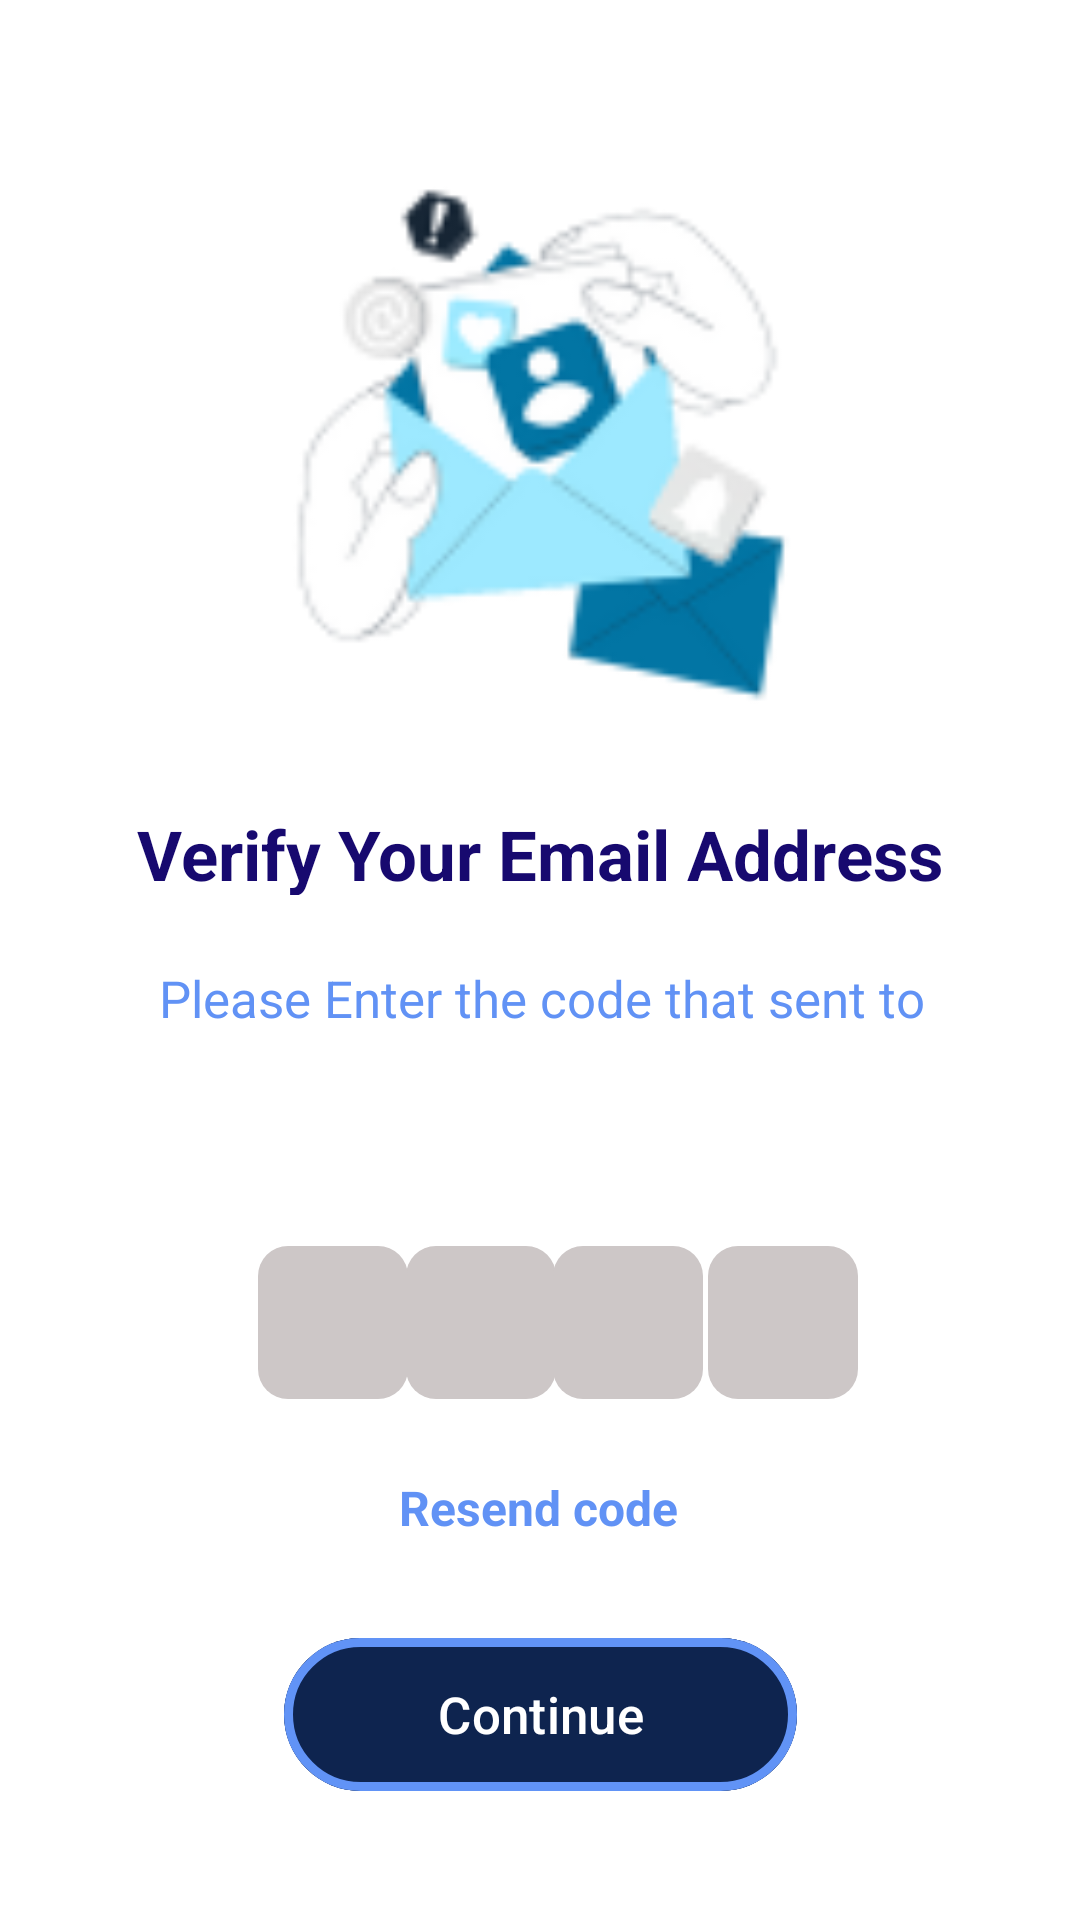

Here is an Android app screen rendered from its layout file. Give the layout XML and the strings, colors and styles it references.
<!-- AndroidManifest.xml: application theme Theme.PassKeeper -->
<!-- res/layout/activity_verify_email.xml -->
<?xml version="1.0" encoding="utf-8"?>
<androidx.constraintlayout.widget.ConstraintLayout xmlns:android="http://schemas.android.com/apk/res/android"
    xmlns:app="http://schemas.android.com/apk/res-auto"
    xmlns:tools="http://schemas.android.com/tools"
    android:id="@+id/PhoneNumberVerviyPage"
    android:layout_width="match_parent"
    android:layout_height="match_parent"
    android:background="@color/white"
    tools:context=".controllers.VerifyEmailActivity">

    <ImageView
        android:id="@+id/imageView3"
        android:layout_width="199dp"
        android:layout_height="192dp"
        app:layout_constraintBottom_toBottomOf="parent"
        app:layout_constraintEnd_toEndOf="parent"
        app:layout_constraintStart_toStartOf="parent"
        app:layout_constraintTop_toTopOf="parent"
        app:layout_constraintVertical_bias="0.117"
        app:srcCompat="@drawable/email_verify_icone" />

    <TextView
        android:id="@+id/textView10"
        android:layout_width="288dp"
        android:layout_height="29dp"
        android:fontFamily="sans-serif"
        android:text="@string/verify_your_email_address"
        android:textAlignment="center"
        android:textColor="#17096F"
        android:textSize="23sp"
        android:textStyle="bold"
        app:layout_constraintBottom_toBottomOf="parent"
        app:layout_constraintEnd_toEndOf="parent"
        app:layout_constraintHorizontal_bias="0.495"
        app:layout_constraintStart_toStartOf="parent"
        app:layout_constraintTop_toTopOf="parent"
        app:layout_constraintVertical_bias="0.441" />

    <TextView
        android:id="@+id/textView14"
        android:layout_width="290dp"
        android:layout_height="38dp"
        android:text="@string/please_enter_the_code"
        android:textAlignment="center"
        android:textColor="#6192F5"
        android:textSize="17sp"
        app:layout_constraintBottom_toBottomOf="parent"
        app:layout_constraintEnd_toEndOf="parent"
        app:layout_constraintHorizontal_bias="0.504"
        app:layout_constraintStart_toStartOf="parent"
        app:layout_constraintTop_toTopOf="parent"
        app:layout_constraintVertical_bias="0.534" />

    <TextView
        android:id="@+id/Resend_codeVerfiyNumber"
        android:layout_width="wrap_content"
        android:layout_height="wrap_content"
        android:text="@string/resend_code"
        android:textColor="#6192F5"
        android:textSize="16sp"
        android:textStyle="bold"
        app:layout_constraintBottom_toBottomOf="parent"
        app:layout_constraintEnd_toEndOf="parent"
        app:layout_constraintHorizontal_bias="0.498"
        app:layout_constraintStart_toStartOf="parent"
        app:layout_constraintTop_toTopOf="parent"
        app:layout_constraintVertical_bias="0.795" />

    <com.google.android.material.button.MaterialButton
        android:id="@+id/continueButton"
        android:layout_width="171dp"
        android:layout_height="59dp"
        android:backgroundTint="#0E244F"
        android:onClick="getStartedButtonClicked"
        android:text="@string/continueButton"
        android:textSize="17sp"
        app:layout_constraintBottom_toBottomOf="parent"
        app:layout_constraintEnd_toEndOf="parent"
        app:layout_constraintStart_toStartOf="parent"
        app:layout_constraintTop_toTopOf="parent"
        app:layout_constraintVertical_bias="0.933"
        app:strokeColor="#6193F6"
        app:strokeWidth="3dp" />

    <TextView
        android:id="@+id/emailAddressInVerify"
        android:layout_width="288dp"
        android:layout_height="36dp"
        android:textAlignment="center"
        android:textColor="#6192F5"
        android:textSize="17sp"
        app:layout_constraintBottom_toBottomOf="parent"
        app:layout_constraintEnd_toEndOf="parent"
        app:layout_constraintHorizontal_bias="0.512"
        app:layout_constraintStart_toStartOf="parent"
        app:layout_constraintTop_toTopOf="parent"
        app:layout_constraintVertical_bias="0.574" />

    <EditText
        android:id="@+id/CodeDegit2"
        android:layout_width="50dp"
        android:layout_height="51dp"
        android:background="@drawable/view_gray_color"
        android:ems="10"
        android:importantForAutofill="no"
        android:inputType="number"
        android:maxLength="1"
        android:textAlignment="center"
        android:textColor="#1B1A1A"
        app:layout_constraintBottom_toBottomOf="parent"
        app:layout_constraintEnd_toEndOf="parent"
        app:layout_constraintHorizontal_bias="0.437"
        app:layout_constraintStart_toStartOf="parent"
        app:layout_constraintTop_toTopOf="parent"
        app:layout_constraintVertical_bias="0.705" />

    <EditText
        android:id="@+id/CodeDegit3"
        android:layout_width="50dp"
        android:layout_height="51dp"
        android:background="@drawable/view_gray_color"
        android:ems="10"
        android:inputType="number"
        android:maxLength="1"
        android:textAlignment="center"
        android:textColor="#1B1A1A"
        app:layout_constraintBottom_toBottomOf="parent"
        app:layout_constraintEnd_toEndOf="parent"
        app:layout_constraintHorizontal_bias="0.595"
        app:layout_constraintStart_toStartOf="parent"
        app:layout_constraintTop_toTopOf="parent"
        app:layout_constraintVertical_bias="0.705" />

    <EditText
        android:id="@+id/CodeDegit1"
        android:layout_width="50dp"
        android:layout_height="51dp"
        android:background="@drawable/view_gray_color"
        android:ems="10"
        android:inputType="number"
        android:maxLength="1"
        android:textAlignment="center"
        android:textColor="#1B1A1A"
        app:layout_constraintBottom_toBottomOf="parent"
        app:layout_constraintEnd_toEndOf="parent"
        app:layout_constraintHorizontal_bias="0.277"
        app:layout_constraintStart_toStartOf="parent"
        app:layout_constraintTop_toTopOf="parent"
        app:layout_constraintVertical_bias="0.705" />


    <EditText
        android:id="@+id/CodeDegit4"
        android:layout_width="50dp"
        android:layout_height="51dp"
        android:background="@drawable/view_gray_color"
        android:ems="10"
        android:inputType="number"
        android:maxLength="1"
        android:textAlignment="center"
        android:textColor="#1B1A1A"
        app:layout_constraintBottom_toBottomOf="parent"
        app:layout_constraintEnd_toEndOf="parent"
        app:layout_constraintHorizontal_bias="0.761"
        app:layout_constraintStart_toStartOf="parent"
        app:layout_constraintTop_toTopOf="parent"
        app:layout_constraintVertical_bias="0.705" />


</androidx.constraintlayout.widget.ConstraintLayout>
<!-- resources referenced by this layout -->
<resources>
  <color name="white">#FFFFFFFF</color>
  <!-- drawable email_verify_icone: png bitmap (drawable, 8922 bytes) -->
  <!-- drawable view_gray_color (drawable) -->
  <?xml version="1.0" encoding="utf-8"?>
  <shape xmlns:android="http://schemas.android.com/apk/res/android">
      <corners android:radius="10dp"></corners>
      <solid android:color="#CDC7C7"></solid>
  
  </shape>
  <string name="continueButton">Continue</string>
  <string name="please_enter_the_code">Please Enter the code that sent to</string>
  <string name="resend_code">Resend code</string>
  <string name="verify_your_email_address">Verify Your Email Address</string>
  <style name="Theme.PassKeeper" parent="Base.Theme.PassKeeper" />
  <style name="Base.Theme.PassKeeper" parent="Theme.Material3.DayNight.NoActionBar">
          
           <item name="colorPrimary">@color/action_bar_color</item>
      </style>
  <color name="action_bar_color">#0B243E</color>
</resources>
